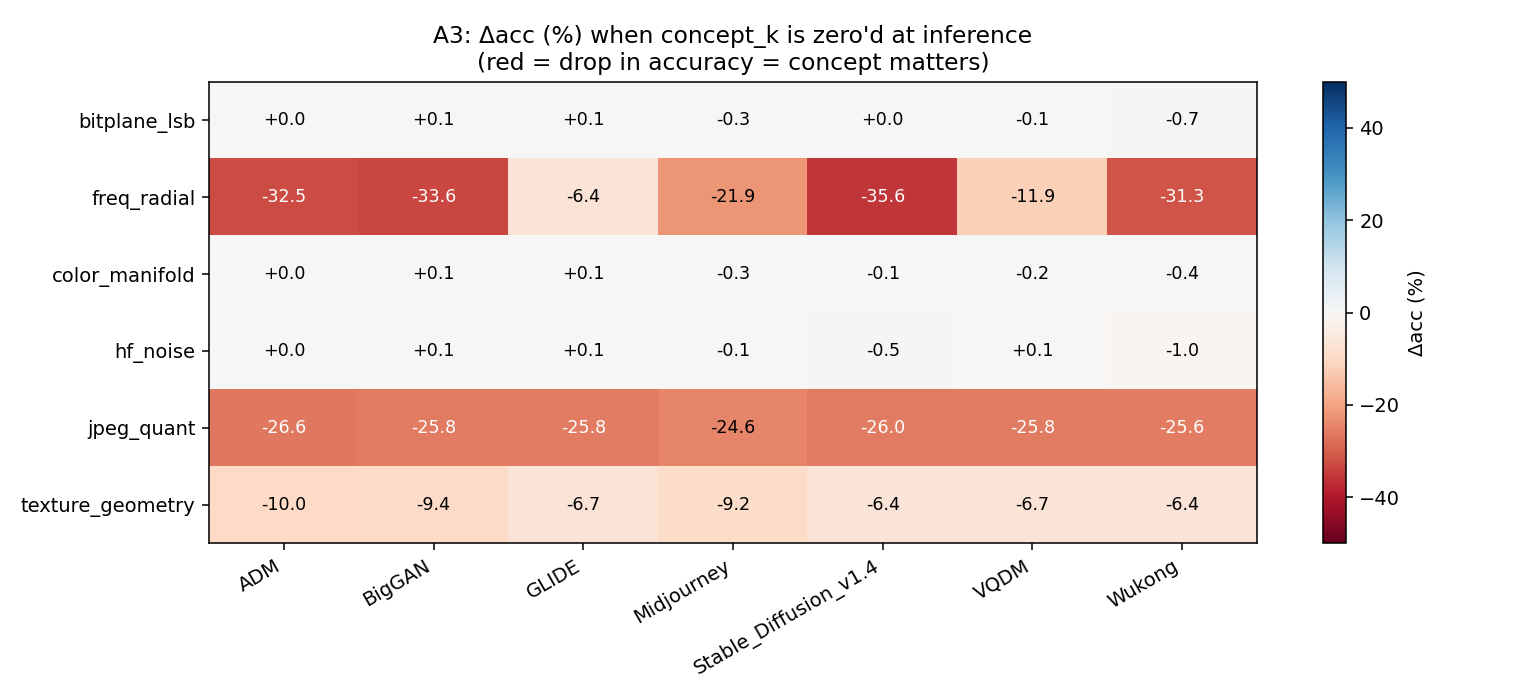

Source data for this figure (header and first rows):
zeroed_concept, generator, baseline_acc, new_acc, delta_acc, new_real_acc, new_fake_acc, new_auc
bitplane_lsb, ADM, 0.9985, 0.999, 0.0005, 0.998, 1.0, 0.9995
bitplane_lsb, BigGAN, 0.999, 0.9995, 0.0005, 0.999, 1.0, 1
bitplane_lsb, GLIDE, 0.999, 0.9995, 0.0005, 0.999, 1.0, 1.0
bitplane_lsb, Midjourney, 0.996, 0.9925, -0.0035, 0.998, 0.987, 0.9983
bitplane_lsb, Stable_Diffusion_v1.4, 0.9985, 0.9985, 0.0, 0.999, 0.998, 1
bitplane_lsb, VQDM, 0.999, 0.998, -0.001, 0.999, 0.997, 1
bitplane_lsb, Wukong, 0.9965, 0.99, -0.0065, 0.999, 0.981, 0.9998
freq_radial, ADM, 0.9985, 0.674, -0.3245, 0.999, 0.349, 0.9993
freq_radial, BigGAN, 0.999, 0.6635, -0.3355, 1.0, 0.327, 0.9998
freq_radial, GLIDE, 0.999, 0.935, -0.064, 0.999, 0.871, 0.9998
freq_radial, Midjourney, 0.996, 0.777, -0.219, 1.0, 0.554, 0.9991
freq_radial, Stable_Diffusion_v1.4, 0.9985, 0.6425, -0.356, 0.999, 0.286, 0.9991
freq_radial, VQDM, 0.999, 0.88, -0.119, 0.999, 0.761, 0.9996
freq_radial, Wukong, 0.9965, 0.6835, -0.313, 0.999, 0.368, 0.9989
color_manifold, ADM, 0.9985, 0.999, 0.0005, 0.998, 1.0, 0.9998
color_manifold, BigGAN, 0.999, 0.9995, 0.0005, 0.999, 1.0, 1
color_manifold, GLIDE, 0.999, 0.9995, 0.0005, 0.999, 1.0, 0.9998
color_manifold, Midjourney, 0.996, 0.9925, -0.0035, 0.996, 0.989, 0.9991
color_manifold, Stable_Diffusion_v1.4, 0.9985, 0.998, -0.0005, 0.999, 0.997, 0.999
color_manifold, VQDM, 0.999, 0.9965, -0.0025, 0.999, 0.994, 0.9991
color_manifold, Wukong, 0.9965, 0.993, -0.0035, 0.999, 0.987, 0.999
hf_noise, ADM, 0.9985, 0.999, 0.0005, 0.998, 1.0, 1
hf_noise, BigGAN, 0.999, 0.9995, 0.0005, 0.999, 1.0, 1.0
hf_noise, GLIDE, 0.999, 0.9995, 0.0005, 0.999, 1.0, 0.9999
hf_noise, Midjourney, 0.996, 0.995, -0.001, 0.997, 0.993, 0.9992
hf_noise, Stable_Diffusion_v1.4, 0.9985, 0.994, -0.0045, 0.999, 0.989, 0.9986
hf_noise, VQDM, 0.999, 0.9995, 0.0005, 0.999, 1.0, 0.9995
hf_noise, Wukong, 0.9965, 0.9865, -0.01, 0.999, 0.974, 0.9987
jpeg_quant, ADM, 0.9985, 0.733, -0.2655, 0.466, 1.0, 0.9985
jpeg_quant, BigGAN, 0.999, 0.7405, -0.2585, 0.481, 1.0, 0.9992
jpeg_quant, GLIDE, 0.999, 0.741, -0.258, 0.482, 1.0, 0.9996
jpeg_quant, Midjourney, 0.996, 0.75, -0.246, 0.5, 1.0, 0.998
jpeg_quant, Stable_Diffusion_v1.4, 0.9985, 0.739, -0.2595, 0.478, 1.0, 0.999
jpeg_quant, VQDM, 0.999, 0.741, -0.258, 0.482, 1.0, 0.999
jpeg_quant, Wukong, 0.9965, 0.741, -0.2555, 0.482, 1.0, 0.9989
texture_geometry, ADM, 0.9985, 0.8985, -0.1, 0.797, 1.0, 0.9987
texture_geometry, BigGAN, 0.999, 0.905, -0.094, 0.81, 1.0, 0.9996
texture_geometry, GLIDE, 0.999, 0.9325, -0.0665, 0.865, 1.0, 0.9998
texture_geometry, Midjourney, 0.996, 0.9045, -0.0915, 0.81, 0.999, 0.9986
texture_geometry, Stable_Diffusion_v1.4, 0.9985, 0.9345, -0.064, 0.869, 1.0, 0.999
texture_geometry, VQDM, 0.999, 0.9325, -0.0665, 0.865, 1.0, 0.9991
texture_geometry, Wukong, 0.9965, 0.9325, -0.064, 0.865, 1.0, 0.9989
